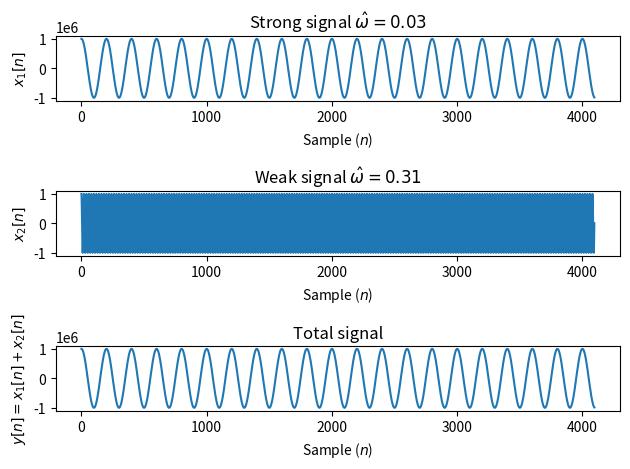

Source code (Python): (Note: this script raises an exception after producing the figure.)
import numpy as n
import matplotlib.pyplot as plt
import scipy.signal as s
# Using windowed DFT for spectral analysis of
#signals Demonstrate that a window function allows weak signals to be
#found better, due to less spectral leakage than if a rectangular
#window is used.  import numpy as n import matplotlib.pyplot as plt
#import scipy.signal as s from matplotlib import rc rc('text',
#usetex=True)

N=4096
# sample indices
nn=n.arange(N)

freq1=0.01*n.pi
freq2=0.1*n.pi

# strong low-frequency signal signal
strong_signal=1e6*n.cos(freq1*nn)

# weak signal at higher frequency
weak_signal=n.cos(freq2*nn)

# sum strong and weak signal together
y=strong_signal+weak_signal

# plot signals
plt.subplot(311)
plt.plot(nn,strong_signal)
plt.xlabel("Sample ($n$)")
plt.ylabel("$x_1[n]$")
plt.title("Strong signal $\hat{\omega}=%1.2f$"%(freq1))
plt.subplot(312)
plt.plot(nn,weak_signal)
plt.xlabel("Sample ($n$)")
plt.ylabel("$x_2[n]$")
plt.title("Weak signal $\hat{\omega}=%1.2f$"%(freq2))
plt.subplot(313)
# weak signal is impossible to see, because it has a 1e6 smaller amplitude
plt.plot(nn,y)
plt.xlabel("Sample ($n$)")
plt.ylabel("$y[n]=x_1[n]+x_2[n]$")
plt.title("Total signal")
plt.tight_layout()
plt.savefig("windowed_signals.png")
plt.show()

# analyze spectrum
# zero padded DFT to be of length 2*N
Y=n.fft.fft(y,2*N)
# windowed zero-padded DFT
w=s.hann(N)
# zero padded DFT to be of length 2*N
WY=n.fft.fft(w*y,2*N)
# frequencies in radians per sample
om=n.fft.fftfreq(len(Y),d=1)*2.0*n.pi
# reorder frequencies so that we go from -pi to pi instead of 0 to 2\pi
om=n.fft.fftshift(om)
Y=n.fft.fftshift(Y)
WY=n.fft.fftshift(WY)

plt.plot(om,10.0*n.log10(n.abs(Y)**2.0),label="DFT")
plt.plot(om,10.0*n.log10(n.abs(WY)**2.0),label="Windowed DFT")
plt.ylabel("Spectral power (dB)")
plt.xlabel("Frequency ($\hat{\omega}$)")
plt.title("Power spectrum")
plt.legend()
plt.tight_layout()
plt.savefig("windowed_spec.png")
plt.show()
